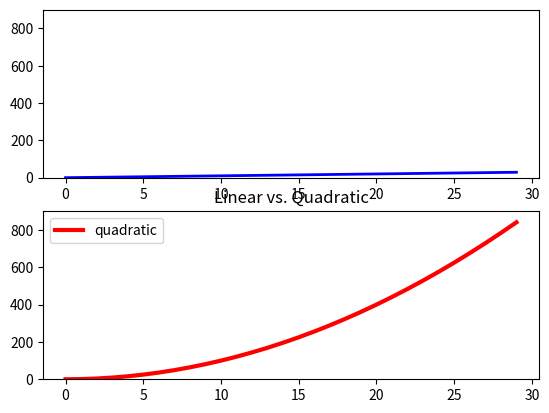
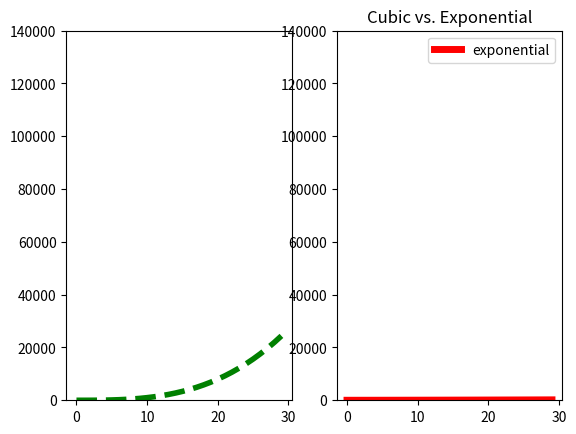

Here is the Python script that generated these plots, in order:
#!/usr/bin/env python3
# -*- coding: utf-8 -*-
"""
Created on Sat May 11 19:33:26 2024

@author: sheeraz
"""

import matplotlib.pyplot as plt

"""USING SUBPLOTS"""

mySamples = []
myLinear = []
myQuadratic = []
myCubic = []
myExponential = []

for i in range(0, 30):
    mySamples.append(i)
    myLinear.append(i)
    myQuadratic.append(i**2)
    myCubic.append(i**3)
    myExponential.append(i**1.5)
    
    
plt.figure('lin quad')
plt.clf()
plt.subplot(211)
plt.ylim(0, 900)
plt.plot(mySamples, myLinear, 'b-', label = 'linear', linewidth = 2.0)
plt.subplot(212)
plt.ylim(0, 900)
plt.plot(mySamples, myQuadratic, 'r', label = 'quadratic', linewidth = 3.0)
plt.legend(loc = 'upper left')
plt.title('Linear vs. Quadratic')
    

plt.figure('cube exp')
plt.clf()
"""arguments are number of rows & cols; and witch location to use"""
"""set limit within each subplot"""
plt.subplot(121)
plt.ylim(0, 140000)
plt.plot(mySamples, myCubic, 'g--', label = 'cubic', linewidth = 4.0)
plt.subplot(122)
plt.ylim(0, 140000)
plt.plot(mySamples, myExponential, 'r', label = 'exponential', linewidth = 5.0)
plt.legend()
plt.title('Cubic vs. Exponential')









